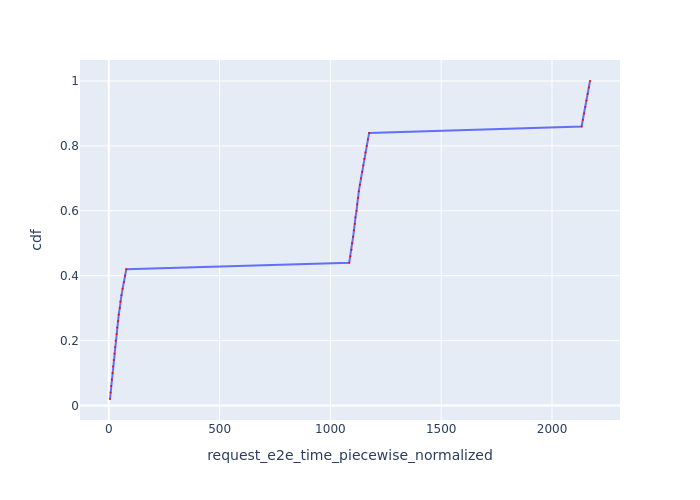

Data behind this chart, as committed beside it:
Request Id, request_e2e_time_piecewise_normalized, cdf
0_0, 5.522, 0.02
0_1, 8.391, 0.04
0_2, 11.12, 0.06
0_3, 13.84, 0.08
0_4, 16.78, 0.1
0_5, 19.51, 0.12
0_6, 22.24, 0.14
0_7, 25.72, 0.16
0_8, 28.46, 0.18
0_9, 31.2, 0.2
0_10, 35.1, 0.22
0_11, 37.85, 0.24
0_12, 42.18, 0.26
0_13, 44.93, 0.28
0_14, 49.53, 0.3
0_15, 52.39, 0.32
0_16, 57.29, 0.34
0_17, 62.54, 0.36
0_18, 67.91, 0.38
0_19, 73.43, 0.4
0_20, 79.1, 0.42
0_21, 1085, 0.44
0_22, 1090, 0.46
0_23, 1095, 0.48
0_24, 1098, 0.5
0_25, 1103, 0.52
0_26, 1106, 0.54
0_27, 1110, 0.56
0_28, 1113, 0.58
0_29, 1118, 0.6
0_30, 1121, 0.62
0_31, 1125, 0.64
0_32, 1128, 0.66
0_33, 1133, 0.68
0_34, 1138, 0.7
0_35, 1143, 0.72
0_36, 1148, 0.74
0_37, 1153, 0.76
0_38, 1158, 0.78
0_39, 1164, 0.8
0_40, 1169, 0.82
0_41, 1175, 0.84
0_42, 2133, 0.86
0_43, 2139, 0.88
0_44, 2145, 0.9
0_45, 2150, 0.92
0_46, 2156, 0.94
0_47, 2161, 0.96
0_48, 2166, 0.98
0_49, 2171, 1.0
